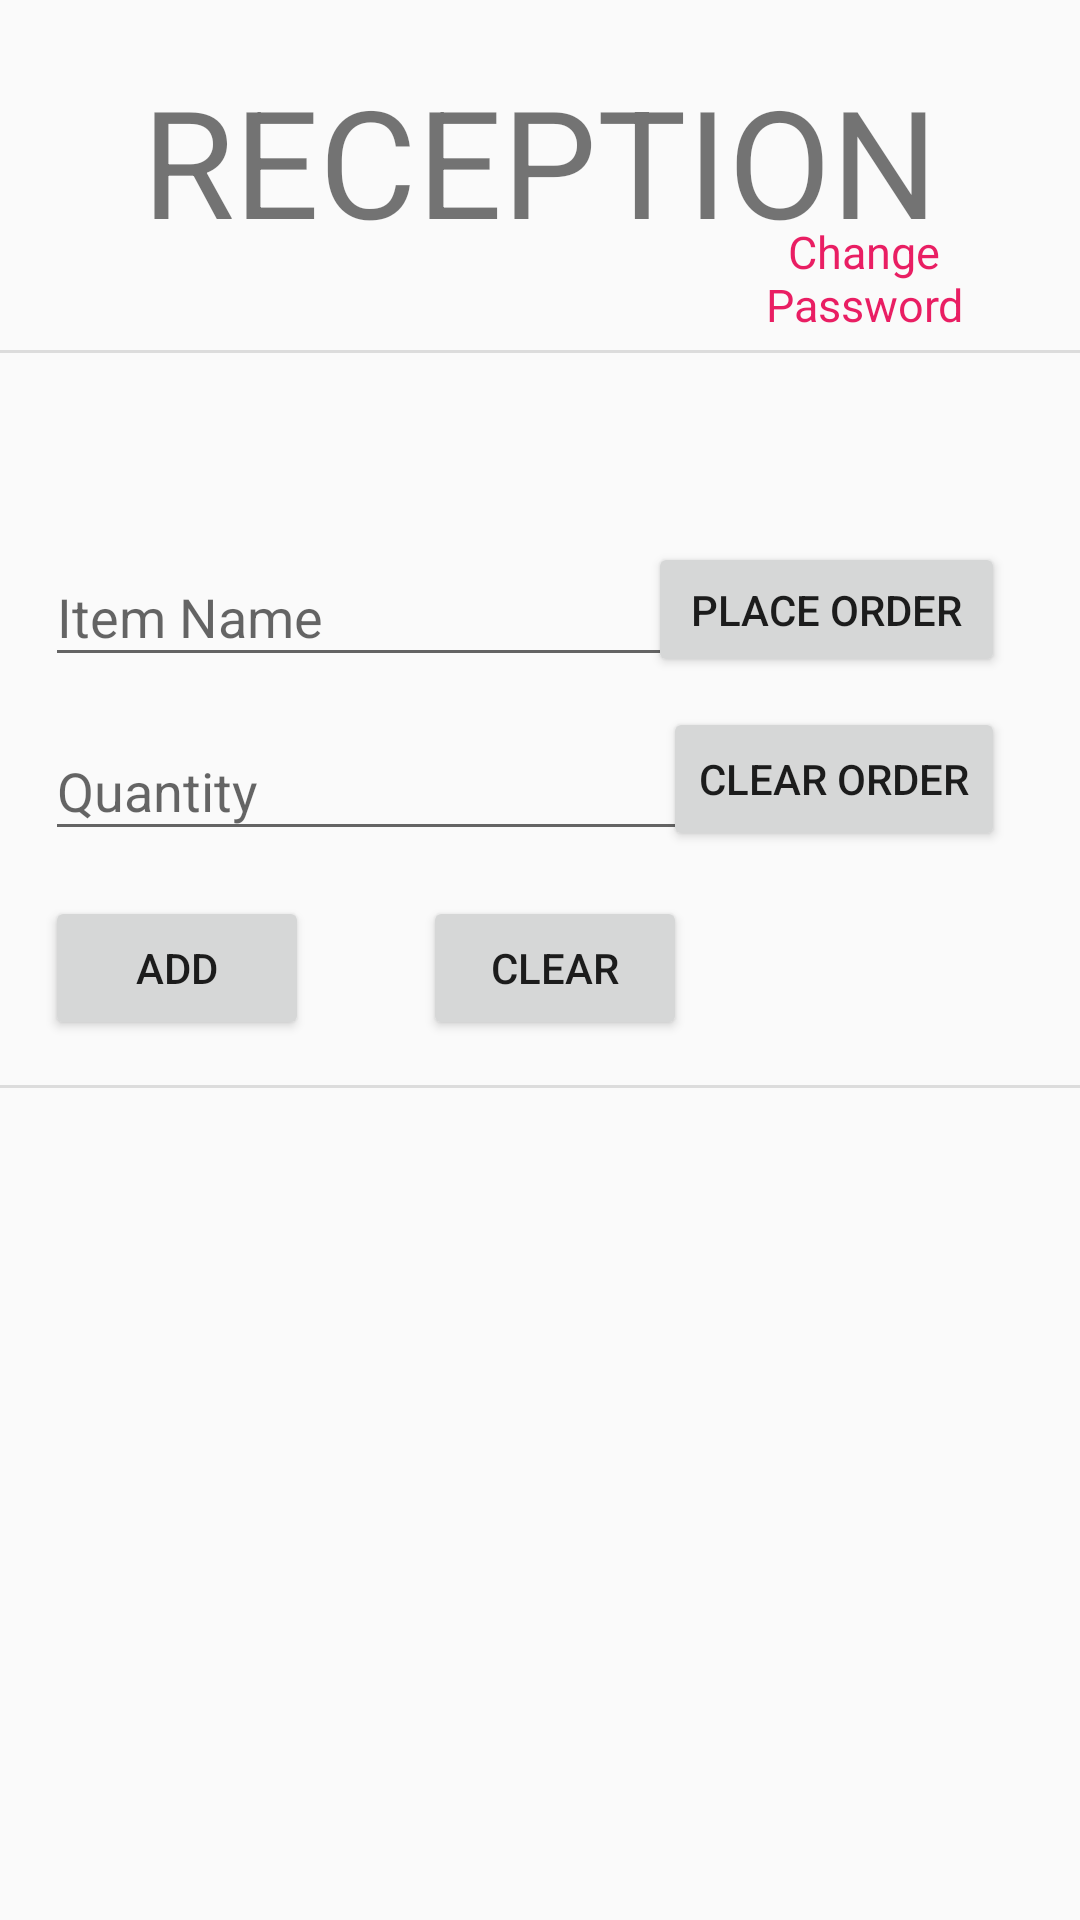

Write the Android layout XML for this screen, with the resource values it uses.
<!-- AndroidManifest.xml: application theme AppTheme -->
<!-- res/layout/activity_reception_portal.xml -->
<?xml version="1.0" encoding="utf-8"?>
<android.support.constraint.ConstraintLayout xmlns:android="http://schemas.android.com/apk/res/android"
    xmlns:app="http://schemas.android.com/apk/res-auto"
    xmlns:tools="http://schemas.android.com/tools"
    android:layout_width="match_parent"
    android:layout_height="match_parent"
    tools:context=".receptionPortal">

    <TextView
        android:id="@+id/totalRecep"
        android:layout_width="93dp"
        android:layout_height="45dp"
        android:layout_marginEnd="20dp"
        android:gravity="center"
        android:text="0"
        android:textSize="25dp"
        app:layout_constraintBottom_toTopOf="@+id/divider6"
        app:layout_constraintEnd_toEndOf="parent"
        app:layout_constraintTop_toBottomOf="@+id/divider4" />

    <TextView
        android:id="@+id/textView2"
        android:layout_width="wrap_content"
        android:layout_height="wrap_content"
        android:layout_marginStart="144dp"
        android:layout_marginTop="20dp"
        android:layout_marginEnd="144dp"
        android:text="RECEPTION"
        android:textSize="50dp"
        app:layout_constraintEnd_toEndOf="parent"
        app:layout_constraintStart_toStartOf="parent"
        app:layout_constraintTop_toTopOf="parent" />

    <View
        android:id="@+id/divider3"
        android:layout_width="395dp"
        android:layout_height="1dp"
        android:layout_marginStart="8dp"
        android:layout_marginTop="30dp"
        android:layout_marginEnd="8dp"
        android:background="?android:attr/listDivider"
        app:layout_constraintEnd_toEndOf="parent"
        app:layout_constraintStart_toStartOf="parent"
        app:layout_constraintTop_toBottomOf="@+id/textView2" />

    <View
        android:id="@+id/divider4"
        android:layout_width="395dp"
        android:layout_height="1dp"
        android:layout_marginStart="8dp"
        android:layout_marginTop="550dp"
        android:layout_marginEnd="8dp"
        android:background="?android:attr/listDivider"
        app:layout_constraintEnd_toEndOf="parent"
        app:layout_constraintStart_toStartOf="parent"
        app:layout_constraintTop_toBottomOf="@+id/divider3" />

    <View
        android:id="@+id/divider6"
        android:layout_width="395dp"
        android:layout_height="1dp"
        android:layout_marginStart="8dp"
        android:layout_marginTop="48dp"
        android:background="?android:attr/listDivider"
        app:layout_constraintStart_toStartOf="parent"
        app:layout_constraintTop_toBottomOf="@+id/divider4" />

    <TextView
        android:id="@+id/txtview"
        android:layout_width="93dp"
        android:layout_height="45dp"
        android:layout_marginEnd="140dp"
        android:gravity="center"
        android:text="Total:"
        android:textSize="25dp"
        app:layout_constraintBottom_toTopOf="@+id/divider6"
        app:layout_constraintEnd_toEndOf="parent"
        app:layout_constraintTop_toBottomOf="@+id/divider4"
        app:layout_constraintVertical_bias="0.0" />

    <EditText
        android:id="@+id/quantityRecep"
        android:layout_width="214dp"
        android:layout_height="43dp"
        android:layout_marginStart="15dp"
        android:layout_marginTop="15dp"
        android:hint="Quantity"
        android:ems="10"
        android:inputType="number"
        app:layout_constraintStart_toStartOf="parent"
        app:layout_constraintTop_toBottomOf="@+id/nameRecep" />

    <AutoCompleteTextView
        android:id="@+id/nameRecep"
        android:layout_width="214dp"
        android:layout_height="43dp"
        android:layout_marginStart="15dp"
        android:layout_marginTop="65dp"
        android:completionThreshold="1"
        android:hint="Item Name"
        app:layout_constraintStart_toStartOf="parent"
        app:layout_constraintTop_toBottomOf="@+id/divider3" />

    <Button
        android:id="@+id/addRecep"
        android:layout_width="wrap_content"
        android:layout_height="wrap_content"
        android:layout_marginTop="15dp"
        android:text="ADD"
        app:layout_constraintStart_toStartOf="@+id/quantityRecep"
        app:layout_constraintTop_toBottomOf="@+id/quantityRecep" />

    <Button
        android:id="@+id/clearRecep"
        android:layout_width="wrap_content"
        android:layout_height="wrap_content"
        android:layout_marginTop="15dp"
        android:text="CLEAR"
        app:layout_constraintEnd_toEndOf="@+id/quantityRecep"
        app:layout_constraintTop_toBottomOf="@+id/quantityRecep" />

    <View
        android:id="@+id/divider7"
        android:layout_width="395dp"
        android:layout_height="1dp"
        android:layout_marginStart="8dp"
        android:layout_marginTop="15dp"
        android:layout_marginEnd="8dp"
        android:background="?android:attr/listDivider"
        app:layout_constraintEnd_toEndOf="parent"
        app:layout_constraintStart_toStartOf="parent"
        app:layout_constraintTop_toBottomOf="@+id/addRecep" />

    <ListView
        android:id="@+id/listCurrent"
        android:layout_width="395dp"
        android:layout_height="290dp"
        android:layout_marginStart="8dp"
        android:layout_marginTop="4dp"
        app:layout_constraintStart_toStartOf="parent"
        app:layout_constraintTop_toBottomOf="@+id/divider7" />

    <Button
        android:id="@+id/clearOrder"
        android:layout_width="wrap_content"
        android:layout_height="wrap_content"
        android:layout_marginEnd="25dp"
        android:text="Clear Order"
        app:layout_constraintBottom_toBottomOf="@+id/quantityRecep"
        app:layout_constraintEnd_toEndOf="parent" />

    <TextView
        android:id="@+id/changePassRecep"
        android:layout_width="112dp"
        android:layout_height="44dp"
        android:layout_marginEnd="16dp"
        android:text="Change Password"
        android:textAlignment="center"
        android:textColor="#E91E63"
        android:textSize="15dp"
        app:layout_constraintBottom_toBottomOf="@+id/divider3"
        app:layout_constraintEnd_toEndOf="parent" />

    <Button
        android:id="@+id/placeOrder"
        android:layout_width="119dp"
        android:layout_height="45dp"
        android:layout_marginEnd="25dp"
        android:text="PLACE ORDER"
        app:layout_constraintBottom_toBottomOf="@+id/nameRecep"
        app:layout_constraintEnd_toEndOf="parent" />

</android.support.constraint.ConstraintLayout>
<!-- resources referenced by this layout -->
<resources>
  <style name="AppTheme" parent="Theme.AppCompat.Light.NoActionBar">
          
          <item name="colorPrimary">@color/colorPrimary</item>
          <item name="colorPrimaryDark">#000000</item>
          <item name="colorAccent">@color/colorAccent</item>
      </style>
  <!-- not gathered from this repository: default colours our renderer supplied (Android Studio template values) -->
  <color name="colorPrimary">#FF6200EE</color>
  <color name="colorAccent">#FF03DAC5</color>
</resources>
